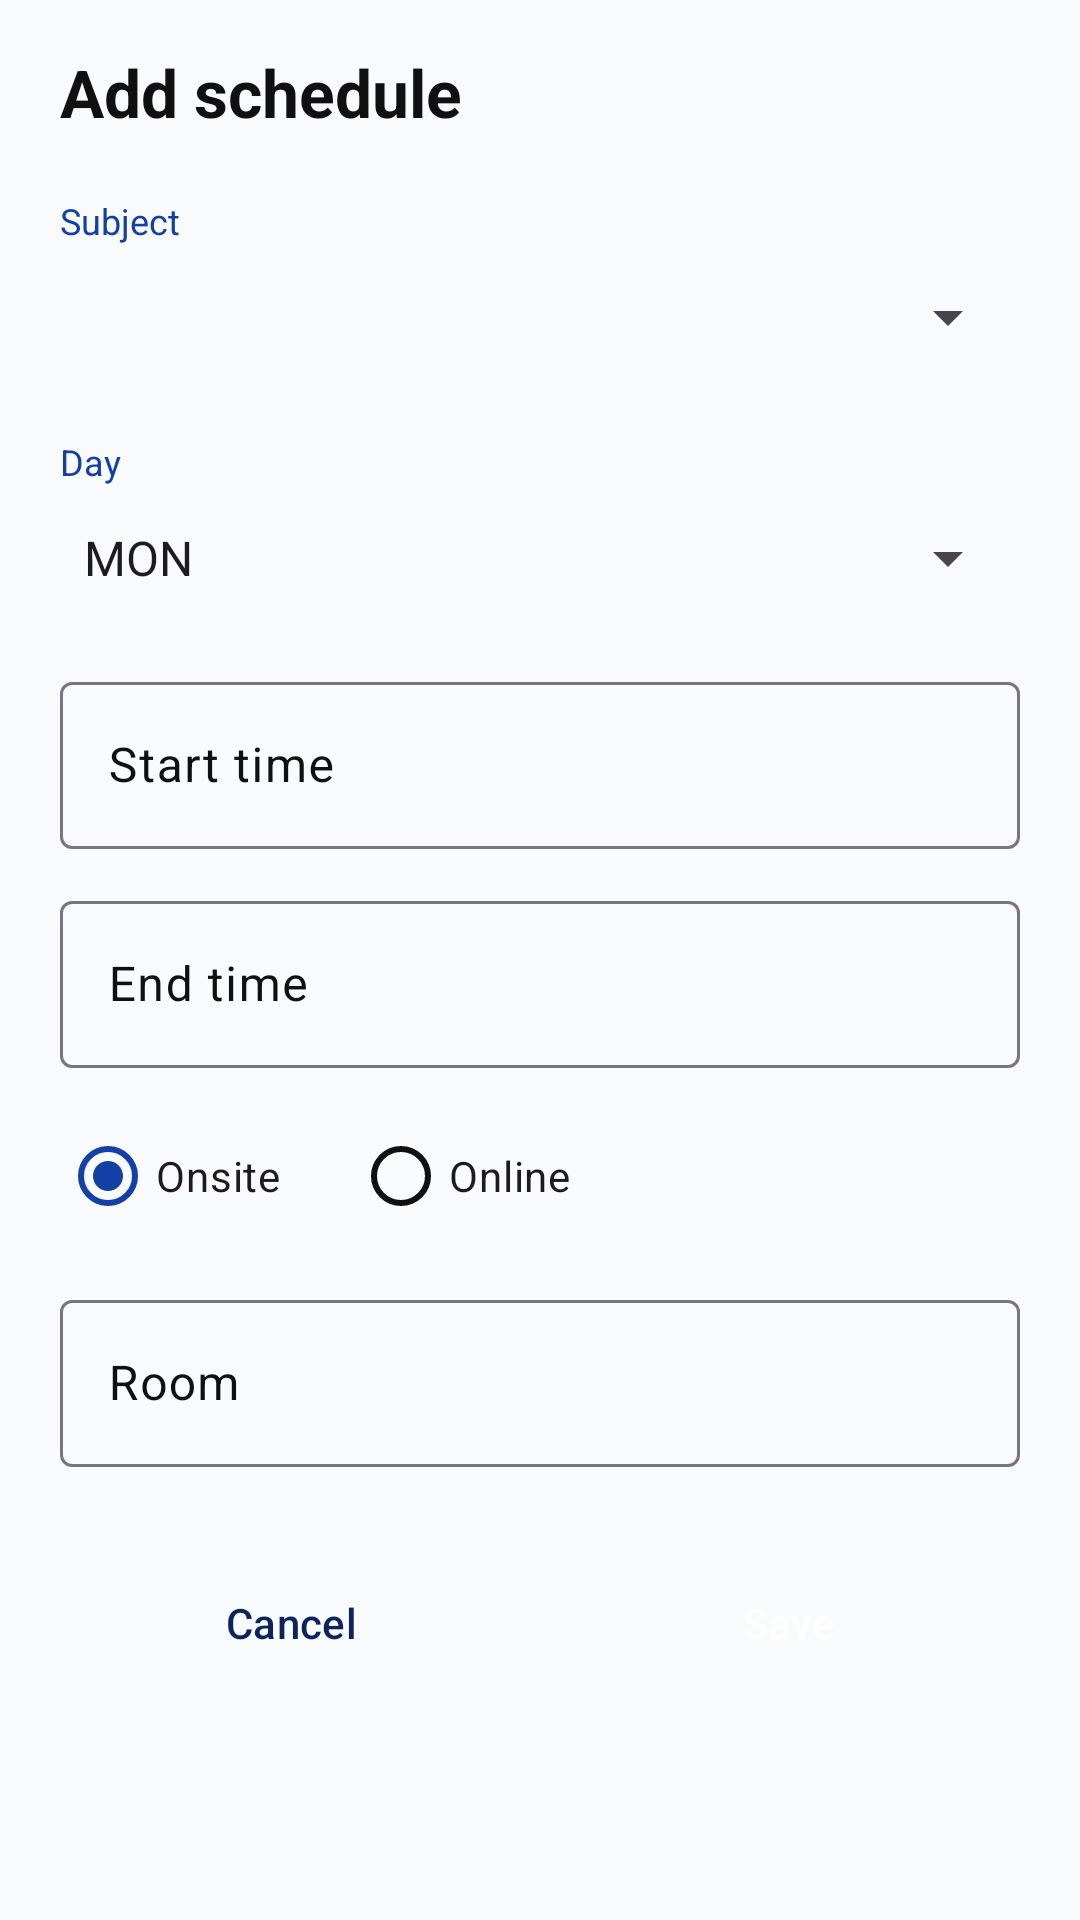

Android layout source for this screen:
<!-- AndroidManifest.xml: application theme Theme.Acadex -->
<!-- res/layout/fragment_add_schedule.xml -->
<ScrollView xmlns:android="http://schemas.android.com/apk/res/android" xmlns:app="http://schemas.android.com/apk/res-auto"
    style="@style/ScreenScroll"
    android:layout_width="match_parent" android:layout_height="match_parent">
    <LinearLayout style="@style/ScreenContent" android:layout_width="match_parent" android:layout_height="wrap_content">
        <TextView android:id="@+id/tvFormTitle" style="@style/Title" android:layout_width="wrap_content" android:layout_height="wrap_content" android:text="Add schedule"/>
        <TextView style="@style/Sub" android:layout_width="wrap_content" android:layout_height="wrap_content" android:layout_marginTop="@dimen/gap_lg" android:text="Subject"/>
        <Spinner android:id="@+id/spSubject" android:layout_width="match_parent" android:layout_height="@dimen/field_height" />
        <TextView style="@style/Sub" android:layout_width="wrap_content" android:layout_height="wrap_content" android:layout_marginTop="@dimen/gap_lg" android:text="Day"/>
        <Spinner android:id="@+id/spDay" android:layout_width="match_parent" android:layout_height="@dimen/field_height" android:entries="@array/days"/>
        <com.google.android.material.textfield.TextInputLayout 
            style="@style/Widget.Material3.TextInputLayout.OutlinedBox" android:layout_width="match_parent" android:layout_height="wrap_content"
            android:layout_marginTop="@dimen/gap_md" android:hint="Start time">
            <com.google.android.material.textfield.TextInputEditText android:id="@+id/etStart" android:layout_width="match_parent" android:layout_height="wrap_content" android:clickable="true" android:focusable="false"/>
        </com.google.android.material.textfield.TextInputLayout>
        <com.google.android.material.textfield.TextInputLayout 
            style="@style/Widget.Material3.TextInputLayout.OutlinedBox" android:layout_width="match_parent" android:layout_height="wrap_content"
            android:layout_marginTop="@dimen/gap_md" android:hint="End time">
            <com.google.android.material.textfield.TextInputEditText android:id="@+id/etEnd" android:layout_width="match_parent" android:layout_height="wrap_content" android:clickable="true" android:focusable="false"/>
        </com.google.android.material.textfield.TextInputLayout>
        <RadioGroup android:id="@+id/rgClassType" android:layout_width="match_parent" android:layout_height="wrap_content" android:layout_marginTop="@dimen/gap_md" android:orientation="horizontal">
            <RadioButton android:id="@+id/rbOnsite" android:layout_width="wrap_content" android:layout_height="wrap_content" android:checked="true" android:text="Onsite"/>
            <RadioButton android:id="@+id/rbOnline" android:layout_width="wrap_content" android:layout_height="wrap_content" android:layout_marginStart="@dimen/gap_xl" android:text="Online"/>
        </RadioGroup>
        <com.google.android.material.textfield.TextInputLayout android:id="@+id/tilRoom"
            style="@style/Widget.Material3.TextInputLayout.OutlinedBox" android:layout_width="match_parent" android:layout_height="wrap_content"
            android:layout_marginTop="@dimen/gap_md" android:hint="Room">
            <com.google.android.material.textfield.TextInputEditText android:id="@+id/etRoom" android:layout_width="match_parent" android:layout_height="wrap_content" />
        </com.google.android.material.textfield.TextInputLayout>
        <com.google.android.material.textfield.TextInputLayout android:id="@+id/tilOnline" android:visibility="gone"
            style="@style/Widget.Material3.TextInputLayout.OutlinedBox" android:layout_width="match_parent" android:layout_height="wrap_content"
            android:layout_marginTop="@dimen/gap_md" android:hint="Link / platform">
            <com.google.android.material.textfield.TextInputEditText android:id="@+id/etOnline" android:layout_width="match_parent" android:layout_height="wrap_content" />
        </com.google.android.material.textfield.TextInputLayout>
        <LinearLayout
            android:layout_width="match_parent"
            android:layout_height="wrap_content"
            android:layout_marginTop="@dimen/gap_xl"
            android:orientation="horizontal">
            <Button android:id="@+id/btnCancel" style="@style/BtnOutline" android:layout_width="0dp" android:layout_height="@dimen/button_height" android:layout_weight="1" android:text="Cancel"/>
            <Button android:id="@+id/btnSave" style="@style/Btn" android:layout_width="0dp" android:layout_height="@dimen/button_height" android:layout_marginStart="@dimen/gap_md" android:layout_weight="1" android:text="Save"/>
        </LinearLayout>
        <Button android:id="@+id/btnDelete" style="@style/BtnOutline" android:layout_width="match_parent" android:layout_height="@dimen/button_height" android:layout_marginTop="@dimen/gap_sm" android:text="Delete" android:visibility="gone"/>
    </LinearLayout>
</ScrollView>
<!-- resources referenced by this layout -->
<resources>
  <string-array name="days"><item>MON</item><item>TUE</item><item>WED</item><item>THU</item><item>FRI</item><item>SAT</item><item>SUN</item></string-array>
  <dimen name="button_height">56dp</dimen>
  <dimen name="field_height">48dp</dimen>
  <dimen name="gap_lg">16dp</dimen>
  <dimen name="gap_md">12dp</dimen>
  <dimen name="gap_sm">8dp</dimen>
  <dimen name="gap_xl">24dp</dimen>
  <style name="Btn" parent="Widget.Material3.Button">
          <item name="backgroundTint">@color/primary</item>
          <item name="android:textColor">@color/white</item>
      </style>
  <style name="BtnOutline" parent="Widget.Material3.Button.OutlinedButton">
          <item name="strokeColor">@color/dark</item>
          <item name="android:textColor">@color/dark</item>
      </style>
  <style name="ScreenContent">
          <item name="android:orientation">vertical</item>
          <item name="android:paddingLeft">@dimen/screen_padding</item>
          <item name="android:paddingRight">@dimen/screen_padding</item>
          <item name="android:paddingTop">@dimen/screen_padding_top</item>
          <item name="android:paddingBottom">@dimen/screen_padding_bottom</item>
      </style>
  <style name="ScreenScroll">
          <item name="android:clipToPadding">false</item>
          <item name="android:scrollbars">none</item>
      </style>
  <style name="Sub">
          <item name="android:textSize">12sp</item>
          <item name="android:textColor">@color/primary</item>
      </style>
  <style name="Title">
          <item name="android:textSize">22sp</item>
          <item name="android:textStyle">bold</item>
          <item name="android:textColor">@color/black</item>
          <item name="android:paddingBottom">@dimen/gap_xs</item>
      </style>
  <style name="Theme.Acadex" parent="Theme.Material3.Light.NoActionBar">
          <item name="colorPrimary">@color/primary</item>
          <item name="colorOnPrimary">@color/white</item>
          <item name="colorPrimaryContainer">@color/light</item>
          <item name="colorOnPrimaryContainer">@color/dark</item>
          
          <item name="colorSecondaryContainer">@color/primary_soft</item>
          <item name="colorOnSecondaryContainer">@color/dark</item>
          <item name="colorSurface">@color/white</item>
          <item name="colorOnSurface">@color/black</item>
          <item name="colorOnSurfaceVariant">@color/black</item>
          <item name="android:colorBackground">@color/bg</item>
          <item name="android:statusBarColor">@color/bg</item>
          <item name="android:windowLightStatusBar">true</item>
      </style>
  <color name="primary">#1340A5</color>
  <color name="white">#FFFFFF</color>
  <color name="dark">#0B245C</color>
  <dimen name="screen_padding">20dp</dimen>
  <dimen name="screen_padding_top">16dp</dimen>
  <dimen name="screen_padding_bottom">96dp</dimen>
  <color name="black">#101010</color>
  <dimen name="gap_xs">4dp</dimen>
  <color name="light">#BACCE0</color>
  <color name="primary_soft">#DCE6FA</color>
  <color name="bg">#F9FAFC</color>
</resources>
